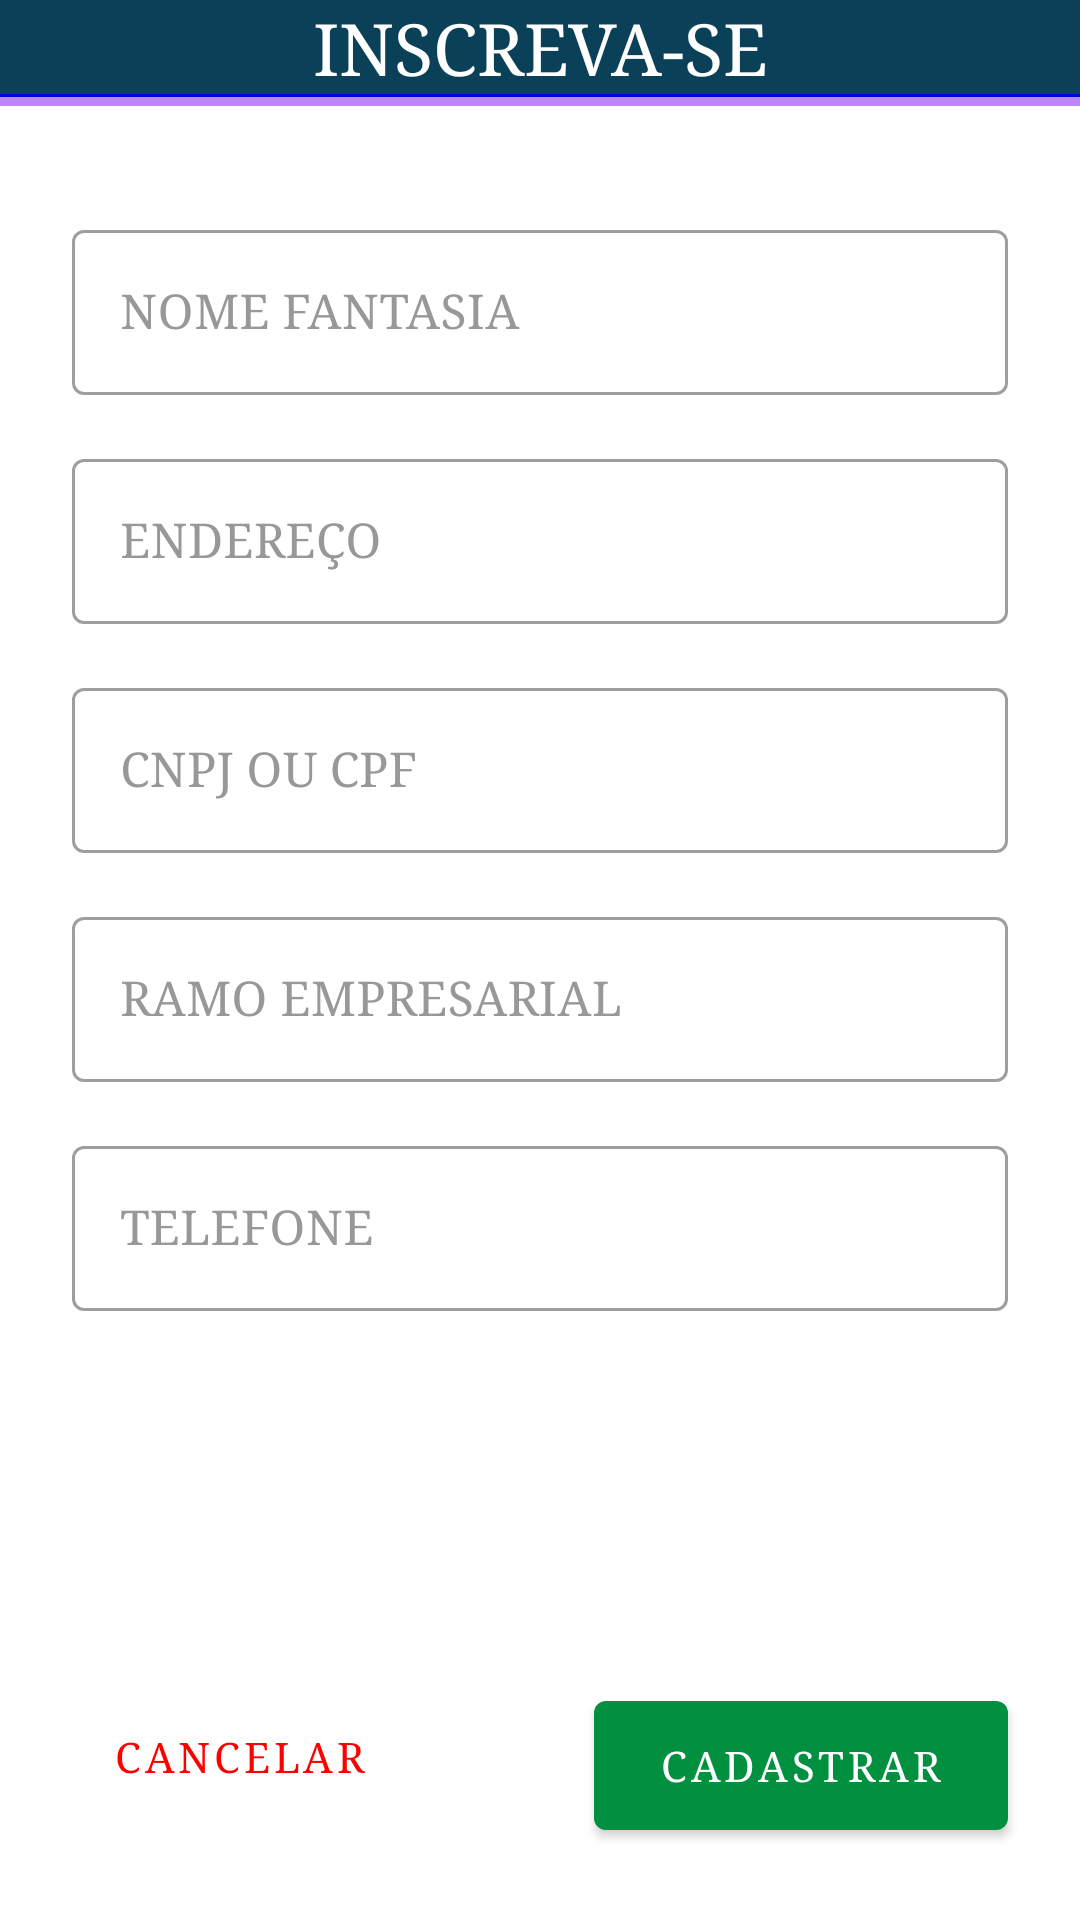

Android layout source for this screen:
<!-- AndroidManifest.xml: activity theme Theme.Managing_MEI.NoActionBar -->
<!-- res/layout/activity_business_sing_up.xml -->
<?xml version="1.0" encoding="utf-8"?>
<androidx.constraintlayout.widget.ConstraintLayout xmlns:android="http://schemas.android.com/apk/res/android"
    xmlns:app="http://schemas.android.com/apk/res-auto"
    xmlns:tools="http://schemas.android.com/tools"
    android:layout_width="match_parent"
    android:layout_height="match_parent"
    tools:context=".view.ui.login.signUp.BusinessSingUpActivity">


    <View
        android:id="@+id/divider27"
        android:layout_width="0dp"
        android:layout_height="4dp"
        android:background="@color/purple_200"
        app:layout_constraintEnd_toEndOf="parent"
        app:layout_constraintHorizontal_bias="0.0"
        app:layout_constraintStart_toStartOf="parent"
        app:layout_constraintTop_toBottomOf="@+id/textView2" />

    <com.google.android.material.textfield.TextInputLayout
        android:id="@+id/editTextNomeFantasia"
        style="@style/Widget.MaterialComponents.TextInputLayout.OutlinedBox"
        android:layout_width="match_parent"
        android:layout_height="wrap_content"
        android:layout_marginStart="24dp"
        android:layout_marginTop="40dp"
        android:layout_marginEnd="24dp"
        android:elevation="5dp"
        android:hint="NOME FANTASIA"
        android:textColorHint="@color/gray"
        app:layout_constraintEnd_toEndOf="parent"
        app:layout_constraintHorizontal_bias="0.0"
        app:layout_constraintStart_toStartOf="parent"
        app:layout_constraintTop_toBottomOf="@+id/textView2">>

        <com.google.android.material.textfield.TextInputEditText
            android:layout_width="match_parent"
            android:layout_height="wrap_content"
            android:fontFamily="serif"
            android:inputType="textPersonName" />
    </com.google.android.material.textfield.TextInputLayout>

    <com.google.android.material.textfield.TextInputLayout
        android:id="@+id/editTextEndereco"
        style="@style/Widget.MaterialComponents.TextInputLayout.OutlinedBox"
        android:layout_width="0dp"
        android:layout_height="wrap_content"
        android:layout_marginTop="16dp"
        android:elevation="5dp"
        android:hint="ENDEREÇO"
        android:textColorHint="@color/gray"
        app:layout_constraintEnd_toEndOf="@+id/editTextNomeFantasia"
        app:layout_constraintHorizontal_bias="0.0"
        app:layout_constraintStart_toStartOf="@+id/editTextNomeFantasia"
        app:layout_constraintTop_toBottomOf="@+id/editTextNomeFantasia">>

        <com.google.android.material.textfield.TextInputEditText
            android:layout_width="match_parent"
            android:layout_height="wrap_content"
            android:fontFamily="serif"
            android:inputType="textPersonName" />
    </com.google.android.material.textfield.TextInputLayout>

    <com.google.android.material.textfield.TextInputLayout
        android:id="@+id/editTextCPF_CNPJ"
        style="@style/Widget.MaterialComponents.TextInputLayout.OutlinedBox"
        android:layout_width="0dp"
        android:layout_height="wrap_content"
        android:layout_marginTop="16dp"
        android:elevation="5dp"
        android:hint="CNPJ OU CPF"
        android:textColorHint="@color/gray"
        app:layout_constraintEnd_toEndOf="@+id/editTextEndereco"
        app:layout_constraintStart_toStartOf="@+id/editTextEndereco"
        app:layout_constraintTop_toBottomOf="@+id/editTextEndereco">>

        <com.google.android.material.textfield.TextInputEditText
            android:layout_width="match_parent"
            android:layout_height="wrap_content"
            android:fontFamily="serif"
            android:inputType="number" />
    </com.google.android.material.textfield.TextInputLayout>

    <com.google.android.material.textfield.TextInputLayout
        android:id="@+id/editTextRamoEmpresarial"
        style="@style/Widget.MaterialComponents.TextInputLayout.OutlinedBox"
        android:layout_width="0dp"
        android:layout_height="wrap_content"
        android:layout_marginTop="16dp"
        android:elevation="5dp"
        android:hint="RAMO EMPRESARIAL"
        android:textColorHint="@color/gray"
        app:layout_constraintEnd_toEndOf="@+id/editTextCPF_CNPJ"
        app:layout_constraintStart_toStartOf="@+id/editTextCPF_CNPJ"
        app:layout_constraintTop_toBottomOf="@+id/editTextCPF_CNPJ">

        <com.google.android.material.textfield.TextInputEditText
            android:layout_width="match_parent"
            android:layout_height="wrap_content"
            android:fontFamily="serif"
            android:inputType="textPersonName" />

    </com.google.android.material.textfield.TextInputLayout>

    <com.google.android.material.textfield.TextInputLayout
        android:id="@+id/editTextTelefone"
        style="@style/Widget.MaterialComponents.TextInputLayout.OutlinedBox"
        android:layout_width="0dp"
        android:layout_height="wrap_content"
        android:layout_marginTop="16dp"
        android:elevation="5dp"
        android:hint="TELEFONE"
        android:textColorHint="@color/gray"
        app:layout_constraintEnd_toEndOf="@+id/editTextRamoEmpresarial"
        app:layout_constraintStart_toStartOf="@+id/editTextRamoEmpresarial"
        app:layout_constraintTop_toBottomOf="@+id/editTextRamoEmpresarial">

        <com.google.android.material.textfield.TextInputEditText
            android:layout_width="match_parent"
            android:layout_height="wrap_content"
            android:fontFamily="serif"
            android:inputType="phone" />

    </com.google.android.material.textfield.TextInputLayout>

    <TextView
        android:id="@+id/textView2"
        android:layout_width="0dp"
        android:layout_height="wrap_content"
        android:background="#0A4159"
        android:fontFamily="serif"
        android:gravity="center"

        android:text="INSCREVA-SE"
        android:textColor="@color/white"
        android:textSize="24sp"
        app:layout_constraintEnd_toEndOf="parent"
        app:layout_constraintStart_toStartOf="parent"
        app:layout_constraintTop_toTopOf="parent" />

    <com.google.android.material.button.MaterialButton
        android:id="@+id/buttonCadastrase"
        android:layout_width="138dp"
        android:layout_height="55dp"
        android:layout_alignParentEnd="true"
        android:layout_alignParentRight="true"
        android:layout_marginEnd="24dp"
        android:layout_marginBottom="24dp"
        android:fontFamily="serif"
        android:paddingTop="10dp"
        android:paddingBottom="10dp"
        android:text="CADASTRAR"
        app:backgroundTint="@color/verdeClaro"
        app:elevation="5dp"
        app:layout_constraintBottom_toBottomOf="parent"
        app:layout_constraintEnd_toEndOf="parent" />

    <com.google.android.material.button.MaterialButton
        android:id="@+id/buttonCancelar"
        style="@style/Widget.MaterialComponents.Button.TextButton"
        android:layout_width="112dp"
        android:layout_height="61dp"
        android:layout_marginStart="24dp"
        android:layout_marginBottom="24dp"
        android:fontFamily="serif"
        android:paddingTop="10dp"
        android:paddingBottom="10dp"
        android:text="Cancelar"
        android:textColor="#FF0000"
        app:elevation="5dp"
        app:iconTint="@color/vermelho"
        app:layout_constraintBottom_toBottomOf="parent"
        app:layout_constraintStart_toStartOf="parent" />

    <View
        android:id="@+id/divider24"
        android:layout_width="0dp"
        android:layout_height="1dp"
        android:background="@color/Azul_mais_claro"
        app:layout_constraintEnd_toEndOf="parent"
        app:layout_constraintStart_toStartOf="parent"
        app:layout_constraintTop_toBottomOf="@+id/textView2" />

</androidx.constraintlayout.widget.ConstraintLayout>
<!-- resources referenced by this layout -->
<resources>
  <color name="Azul_mais_claro">#0004DB</color>
  <color name="gray">#989898</color>
  <color name="purple_200">#FFBB86FC</color>
  <color name="verdeClaro">#018F40</color>
  <color name="vermelho">#FF1E00</color>
  <color name="white">#FFFFFFFF</color>
  <style name="Theme.Managing_MEI.NoActionBar">
          <item name="windowActionBar">false</item>
          <item name="windowNoTitle">true</item>
      </style>
</resources>
